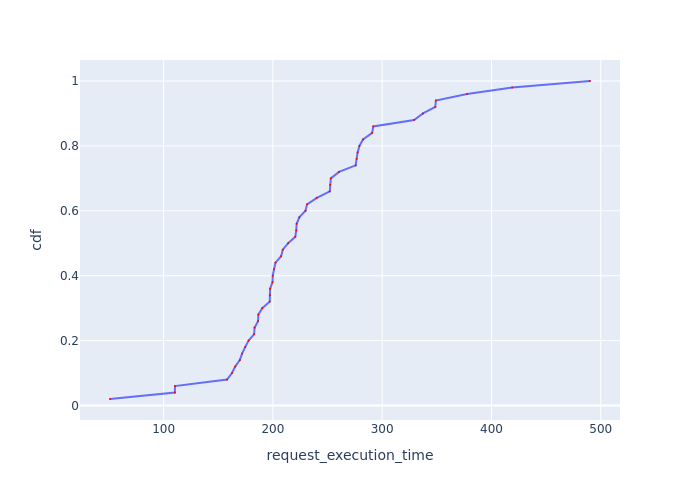

Values plotted in this chart, from the file beside it:
Request Id, request_execution_time, cdf
0_0, 50.95, 0.02
0_1, 110.3, 0.04
0_2, 110.4, 0.06
0_24, 158, 0.08
0_31, 162.6, 0.1
0_49, 165.5, 0.12
0_34, 169.7, 0.14
0_3, 171.8, 0.16
0_20, 174.7, 0.18
0_18, 177.8, 0.2
0_28, 182.8, 0.22
0_38, 183.3, 0.24
0_17, 186.4, 0.26
0_16, 186.7, 0.28
0_40, 190.3, 0.3
0_35, 197.1, 0.32
0_15, 197.2, 0.34
0_27, 197.5, 0.36
0_25, 199.7, 0.38
0_8, 199.9, 0.4
0_32, 201, 0.42
0_4, 202.4, 0.44
0_41, 207.5, 0.46
0_29, 209.1, 0.48
0_9, 214, 0.5
0_21, 220.5, 0.52
0_19, 221.4, 0.54
0_30, 221.8, 0.56
0_39, 224.2, 0.58
0_26, 229.8, 0.6
0_22, 231.3, 0.62
0_46, 240.2, 0.64
0_23, 252, 0.66
0_37, 252.4, 0.68
0_33, 253, 0.7
0_42, 260.5, 0.72
0_12, 275.7, 0.74
0_10, 276.6, 0.76
0_13, 277.5, 0.78
0_36, 279.2, 0.8
0_5, 282.5, 0.82
0_47, 290.8, 0.84
0_11, 291.9, 0.86
0_44, 329.2, 0.88
0_45, 337.3, 0.9
0_6, 348.6, 0.92
0_43, 349.1, 0.94
0_48, 377.7, 0.96
0_14, 419, 0.98
0_7, 490.2, 1.0
